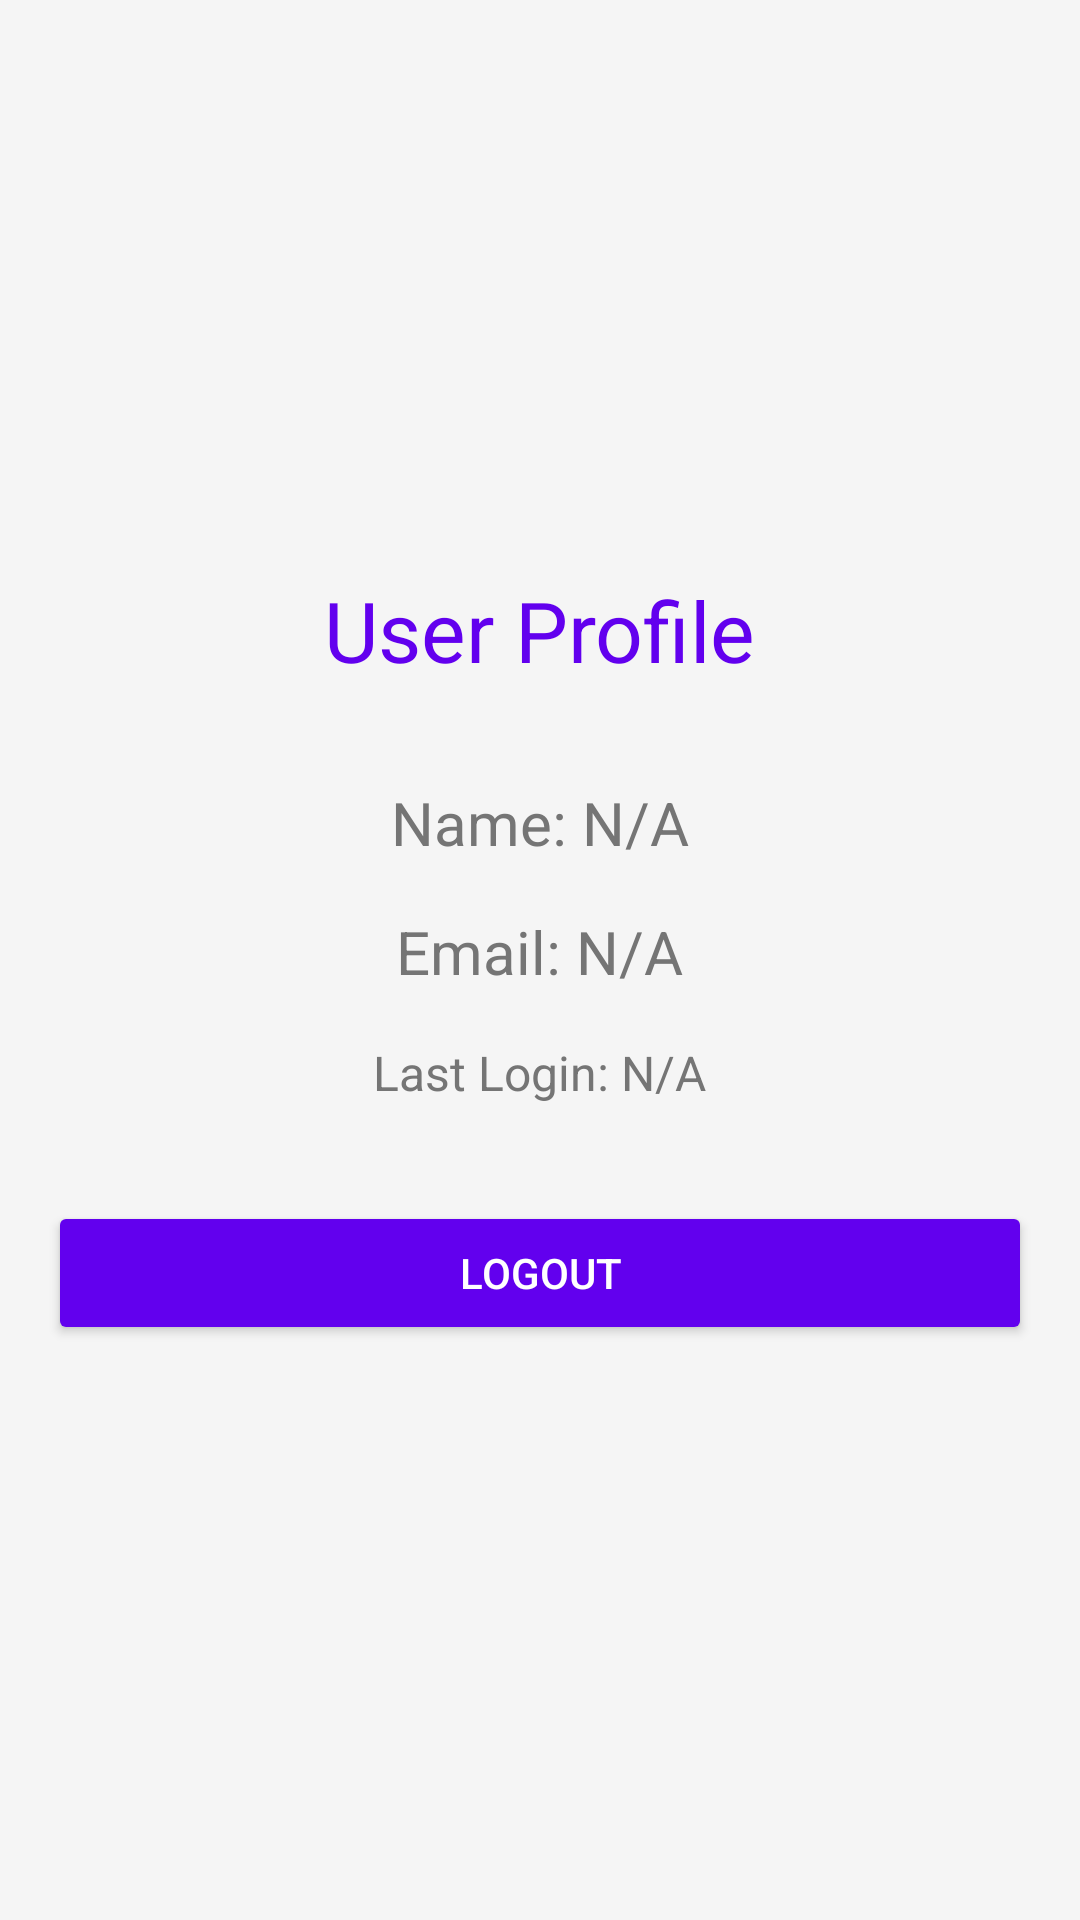

Reconstruct the res/layout file that produces this screen, plus the resources it refers to.
<!-- AndroidManifest.xml: application theme Theme.SmartHome -->
<!-- res/layout/fragment_profile.xml -->
<?xml version="1.0" encoding="utf-8"?>
<LinearLayout xmlns:android="http://schemas.android.com/apk/res/android"
    android:layout_width="match_parent"
    android:layout_height="match_parent"
    android:orientation="vertical"
    android:background="@color/background_light_grey"
    android:padding="16dp"
    android:gravity="center">

    <TextView
        android:layout_width="wrap_content"
        android:layout_height="wrap_content"
        android:text="User Profile"
        android:textSize="28sp"
        android:textColor="?attr/colorPrimary"
        android:layout_marginBottom="32dp" />

    <TextView
        android:id="@+id/user_name"
        android:layout_width="wrap_content"
        android:layout_height="wrap_content"
        android:text="Name: N/A"
        android:textSize="20sp"
        android:textColor="@color/text_grey"
        android:layout_marginBottom="16dp" />

    <TextView
        android:id="@+id/user_email"
        android:layout_width="wrap_content"
        android:layout_height="wrap_content"
        android:text="Email: N/A"
        android:textSize="20sp"
        android:textColor="@color/text_grey"
        android:layout_marginBottom="16dp" />

    <TextView
        android:id="@+id/last_login"
        android:layout_width="wrap_content"
        android:layout_height="wrap_content"
        android:text="Last Login: N/A"
        android:textSize="16sp"
        android:textColor="@color/text_grey"
        android:layout_marginBottom="32dp" />

    <Button
        android:id="@+id/logout_button"
        android:layout_width="match_parent"
        android:layout_height="wrap_content"
        android:text="Logout"
        android:backgroundTint="?attr/colorPrimary"
        android:textColor="@android:color/white" />
</LinearLayout>
<!-- resources referenced by this layout -->
<resources>
  <color name="background_light_grey">#F5F5F5</color>
  <color name="text_grey">#757575</color>
  <style name="Theme.SmartHome" parent="Theme.MaterialComponents.DayNight.NoActionBar">
          <item name="colorPrimary">@color/purple_500</item>
          <item name="colorPrimaryVariant">@color/purple_700</item>
          <item name="colorOnPrimary">@android:color/white</item>
          <item name="colorSecondary">@color/teal_200</item>
          <item name="colorSecondaryVariant">@color/teal_700</item>
          <item name="colorOnSecondary">@android:color/black</item>
          <item name="android:statusBarColor" tools:targetApi="l">?attr/colorPrimaryVariant</item>
          <item name="android:editTextStyle">@style/EditTextStyle</item>
      </style>
  <color name="purple_500">#6200EE</color>
  <color name="purple_700">#3700B3</color>
  <color name="teal_200">#03DAC6</color>
  <color name="teal_700">#018786</color>
  <style name="EditTextStyle" parent="Widget.AppCompat.EditText">
          <item name="android:textColor">#000000</item>
          <item name="android:textColorHint">#666666</item>
      </style>
</resources>
